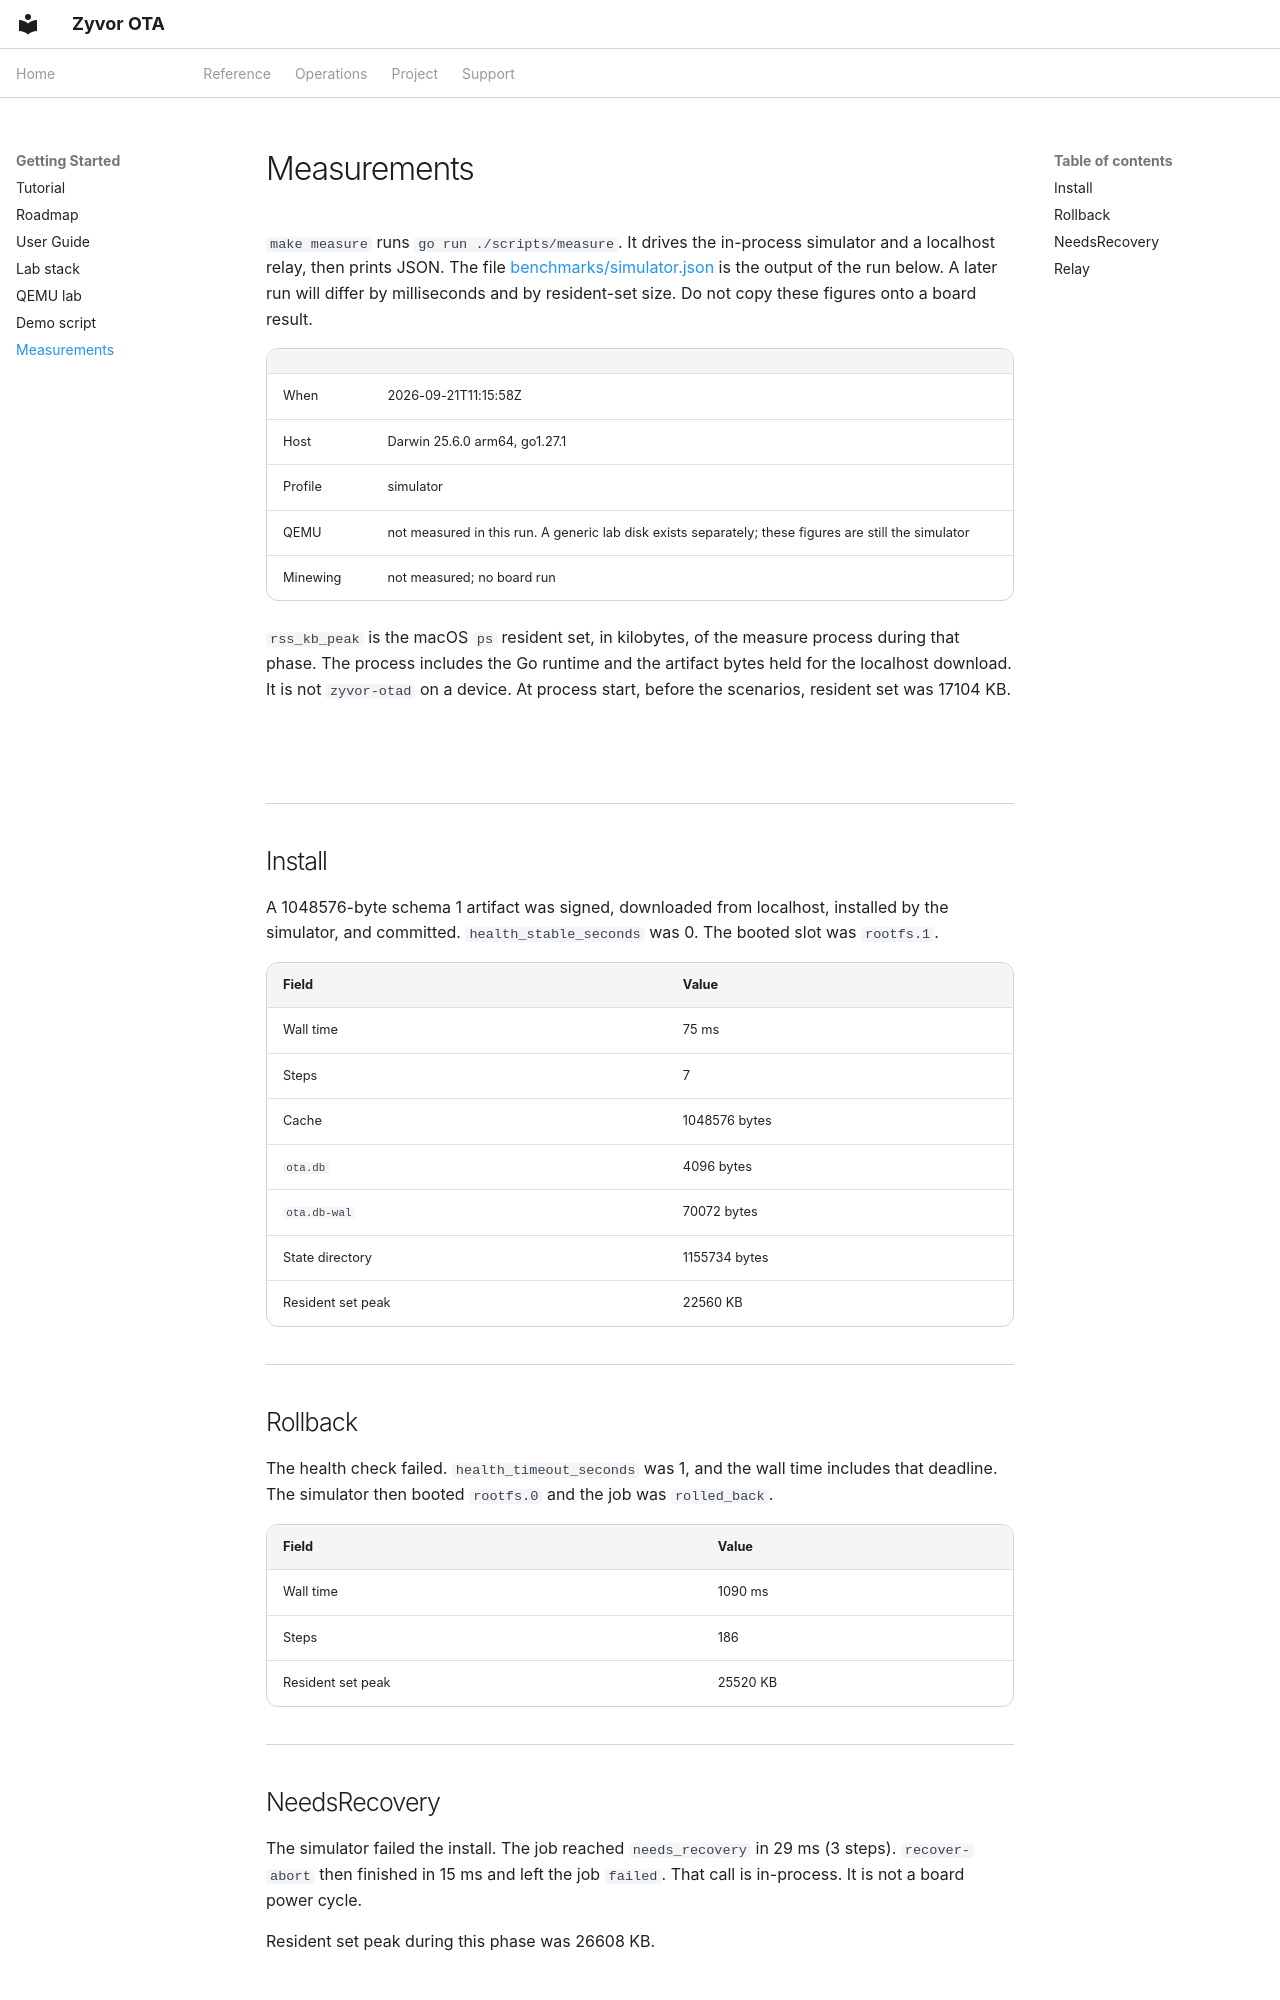

repository: zyvorai/ota · page: BENCHMARKS/index.html · generator: mkdocs

---
hero:
  eyebrow: MEASUREMENTS
  title: Simulator and relay figures
  lead: One run of make measure on a developer machine. These are not RAUC flash times, not a QEMU lab, and not Minewing silicon.
---

`make measure` runs `go run ./scripts/measure`. It drives the in-process simulator and a localhost relay, then prints JSON. The file [benchmarks/simulator.json](benchmarks/simulator.json) is the output of the run below. A later run will differ by milliseconds and by resident-set size. Do not copy these figures onto a board result.

| | |
|---|---|
| When | 2026-09-21T11:15:58Z |
| Host | Darwin 25.6.0 arm64, go1.27.1 |
| Profile | simulator |
| QEMU | not measured in this run. A generic lab disk exists separately; these figures are still the simulator |
| Minewing | not measured; no board run |

`rss_kb_peak` is the macOS `ps` resident set, in kilobytes, of the measure process during that phase. The process includes the Go runtime and the artifact bytes held for the localhost download. It is not `zyvor-otad` on a device. At process start, before the scenarios, resident set was 17104 KB.

## Install

A 1048576-byte schema 1 artifact was signed, downloaded from localhost, installed by the simulator, and committed. `health_stable_seconds` was 0. The booted slot was `rootfs.1`.

| Field | Value |
|---|---|
| Wall time | 75 ms |
| Steps | 7 |
| Cache | 1048576 bytes |
| `ota.db` | 4096 bytes |
| `ota.db-wal` | 70072 bytes |
| State directory | 1155734 bytes |
| Resident set peak | 22560 KB |

## Rollback

The health check failed. `health_timeout_seconds` was 1, and the wall time includes that deadline. The simulator then booted `rootfs.0` and the job was `rolled_back`.

| Field | Value |
|---|---|
| Wall time | 1090 ms |
| Steps | 186 |
| Resident set peak | 25520 KB |
